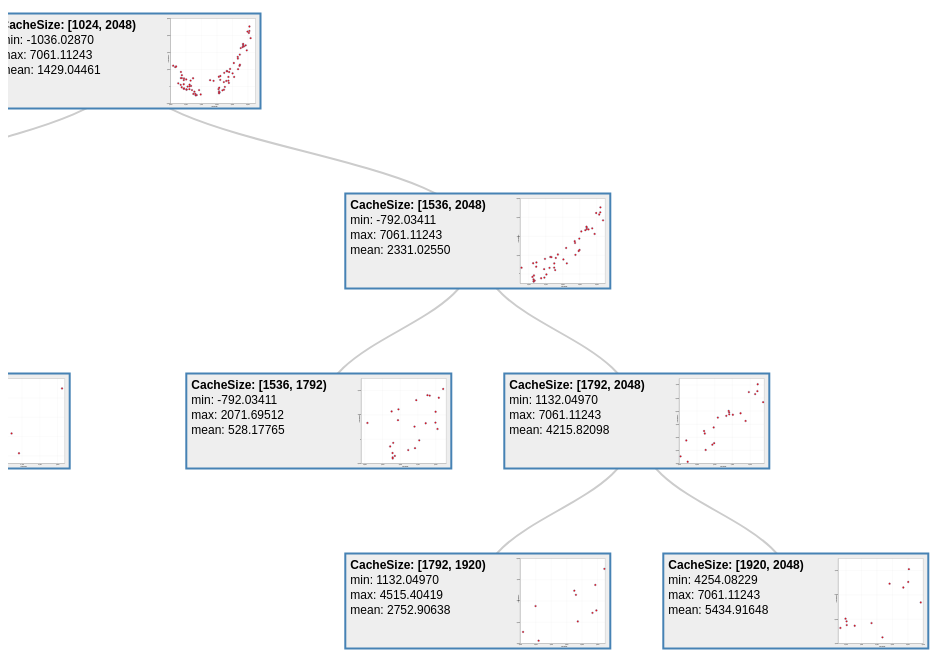
D3 v3 page, settled after 480 driven frames (8 s of simulated time); the page loaded 1 data file(s).


// ── js/tree.js
d3.json("data.json", onDataLoaded)

var treeConf = {};
treeConf.margin = {top: 60, right: 120, bottom: 20, left: 120};
treeConf.width = 1260 - treeConf.margin.right - treeConf.margin.left;
treeConf.height = 800 - treeConf.margin.top - treeConf.margin.bottom;
treeConf.plotXRange = 800
treeConf.plotYRange = 800
treeConf.plotWidth = 85;
treeConf.plotHeight = treeConf.plotWidth;
treeConf.plotMargin = 5;
treeConf.nodeWidth = 3 * treeConf.plotWidth + 2 * treeConf.plotMargin;
treeConf.nodeHeight = treeConf.plotHeight + 2 * treeConf.plotMargin;
treeConf.nodePlotSeparatorSize = 10;

var margin = treeConf.margin,
    width = treeConf.width,
    height = treeConf.height,
    nodeWidth = treeConf.nodeWidth,
    nodeHeight = treeConf.nodeHeight;

var tree = null;
var root = null;
var svg = null;

function onDataLoaded(error, treeData) {
    //console.log("onDataLoaded", error, treeData)

    tree = d3.layout.tree()
        .size(null)
        .nodeSize([nodeWidth * 1.2, nodeWidth * 1.2])
        .separation(function (a, b) { return (a.parent == b.parent ? 1 : 1.2); });

    var zoomListener = d3.behavior.zoom().scaleExtent([0.1, 8]).on("zoom", zoom);

    svg = d3.select("body").append("svg")
        .attr("width", width + margin.right + margin.left)
        .attr("height", height + margin.top + margin.bottom)
        .call(zoomListener)
        .append("g")
        .attr("transform", "translate(" + margin.left + "," + margin.top + ")")

    function zoom() {
        var dx = d3.event.translate[0] + margin.left;
        var dy = d3.event.translate[1] + margin.top;
        svg.attr("transform", "translate(" + dx + "," + dy + ")scale(" + d3.event.scale + ")");
    }

    root = treeData[0];
    root.x0 = height / 2;
    root.y0 = 0;

    update(root);

    d3.select(self.frameElement).style("height", "700px");
}

function update(source) {
    var i = 0,
        duration = 100;

    var diagonal = d3.svg.diagonal()
        .projection(function (d) {
            return [d.x, d.y];
        });

    // Compute the new tree layout.
    var nodes = tree.nodes(root).reverse();
    var links = tree.links(nodes);

    // Normalize for fixed-depth.
    nodes.forEach(function (d) {
        d.y = d.depth * 180;
    });

    addSamplePlotParts(nodes);

    // Update the nodes
    var node = svg.selectAll("g.node")
        .data(nodes, function (d) {
            return d.id || (d.id = ++i);
        });

    // Enter any new nodes at the parent's previous position.
    var nodeEnter = node.enter().append("g")
        //.call(dragListener)
        .attr("class", "node")
        .attr("transform", function (d) { return "translate(" + d.x + "," + d.y + ")"; })
        .on("click", toggleChildren);

    nodeEnter.append("rect")
        .attr("class", "node-frame")
        .attr("width", nodeWidth)
        .attr("height", nodeHeight)
        .attr("x", function (d) { return -nodeWidth / 2; })
        .attr("y", function (d) { return -nodeHeight / 2; });

    function addTextLine(dy, clazz, textFun) {
        nodeEnter.append("text")
            .attr("x", function (d) { return -nodeWidth / 2; })
            .attr("y", function (d) { return -nodeHeight / 2; })
            .attr("class", clazz)
            .attr("dy", dy + "px")
            .attr("dx", "5px")
            .attr("text-anchor", function (d) { return "start"; })
            .text(textFun)
    }

    addTextLine(15, "header", function (d) { return d.name; })
    addTextLine(30, "normal", function (d) { return "min: " + d.min.toFixed(5); });
    addTextLine(45, "normal", function (d) { return "max: " + d.max.toFixed(5); });
    addTextLine(60, "normal", function (d) { return "mean: " + d.mean.toFixed(5); });

    addSamplePlots(nodeEnter)

    // Transition nodes to their new position.
    var nodeUpdate = node.transition()
        .duration(duration)
        .attr("transform", function (d) {
            return "translate(" + d.x + "," + d.y + ")";
        });

    // Transition exiting nodes to the parent's new position.
    var nodeExit = node.exit().transition()
        .duration(duration)
        .attr("transform", function (d) {
            return "translate(" + source.x + "," + source.y + ")";
        })
        .remove();

    nodeExit.select("text")
        .style("fill-opacity", 1e-6);

    // Update the links…
    var link = svg.selectAll("path.link")
        .data(links, function (d) {
            return d.target.id;
        });

    // Enter any new links at the parent's previous position.
    link.enter().insert("path", "g")
        .attr("class", "link")
        .attr("d", function (d) {
            var o = {x: source.x0, y: source.y0};
            return diagonal({source: o, target: o});
        });

    // Transition links to their new position.
    link.transition()
        .duration(duration)
        .attr("d", diagonal);

    // Transition exiting nodes to the parent's new position.
    link.exit().transition()
        .duration(duration)
        .attr("d", function (d) {
            var o = {x: source.x, y: source.y};
            return diagonal({source: o, target: o});
        })
        .remove();

    // Stash the old positions for transition.
    nodes.forEach(function (d) {
        d.x0 = d.x;
        d.y0 = d.y;
    });
}

function toggleChildren(d) {
    if (d.children) {
        d._children = d.children;
        d.children = null;
    } else {
        d.children = d._children;
        d._children = null;
    }
    update(d);
}

function addSamplePlotParts(nodes) {
    nodes.forEach(function (node) {
        if (node.samplePlotParts) return; // already generated

        var x = d3.scale.linear()
            .range([0, treeConf.plotXRange]);

        var y = d3.scale.linear()
            .range([treeConf.plotYRange, 0]);

        x.domain(d3.extent(node.samples, function (sample) { return sample.param; })).nice();
        y.domain(d3.extent(node.samples, function (sample) { return sample.result; })).nice();

        var xAxis = d3.svg.axis()
            .scale(x)
            .orient("bottom")
            .ticks(5)
            .tickSize(-treeConf.plotXRange);

        var yAxis = d3.svg.axis()
            .scale(y)
            .orient("left")
            .ticks(5)
            .tickSize(-treeConf.plotYRange);

        var samplePlotParts = {
            samples: node.samples,
            x: x,
            y: y,
            xAxis: xAxis,
            yAxis: yAxis
        }

        node.samplePlotParts = samplePlotParts;

        node.samples.forEach(function (sample) {
            sample.samplePlotParts = samplePlotParts;
        });
    });
}

function addSamplePlots(nodeEnter) {
    var translateXOffset = treeConf.nodeWidth / 2 - treeConf.plotWidth - treeConf.plotMargin;
    var translateYOffset = (-treeConf.nodeHeight / 2) + treeConf.plotMargin;
    var translateStr = "translate(" + translateXOffset + "," + translateYOffset + ")";
    var scaleY = treeConf.plotHeight / treeConf.plotYRange;
    var scaleX = scaleY; //treeConf.plotWidth / treeConf.plotXRange;
    var scaleStr = "scale(" + scaleX + "," + scaleY + ")"

    nodeEnter.append("rect")
        .attr("class", "plot-background")
        .attr("transform", translateStr + scaleStr)
        .attr("fill", "rgba(255, 0, 255, 1)")
        .attr("x", "0")
        .attr("y", "0")
        .attr("width", treeConf.plotXRange)
        .attr("height", treeConf.plotYRange)

    var nodeEnter2 = nodeEnter.append("g")
        .attr("class", "x axis")
        .attr("transform", "translate(" + translateXOffset + "," + (translateYOffset + treeConf.plotYRange * scaleY) + ")" + scaleStr);

    // FIXME nasty workaround
    nodeEnter2.each(function (d, i) { d.samplePlotParts.xAxis(nodeEnter2.filter(function (_, j) { return j == i; })); })
        .append("text")
        .attr("class", "label")
        .attr("x", translateXOffset + treeConf.plotXRange / 2)
        .attr("y", "30px")
        .style("text-anchor", "end")
        .text("CacheSize");

    var nodeEnter2 = nodeEnter.append("g")
        .attr("transform", translateStr + scaleStr)
        .attr("class", "y axis");

    nodeEnter2.each(function (d, i) { d.samplePlotParts.yAxis(nodeEnter2.filter(function (_, j) { return j == i; })); })
        .append("text")
        .attr("class", "label")
        .attr("transform", "rotate(-90)")
        .attr("x", translateYOffset - treeConf.plotYRange / 2 + 100)
        .attr("y", "-10px")
        .style("text-anchor", "end")
        .text("Performance")

    nodeEnter.selectAll(".dot")
        .data(function (d) { return d.samples; })
        .enter().append("circle")
        .attr("transform", translateStr + scaleStr)
        .attr("class", "dot")
        .attr("r", 8.5)
        .attr("cx", function (d) { return d.samplePlotParts.x(d.param); })
        .attr("cy", function (d) { return d.samplePlotParts.y(d.result); })
        .style("fill", function (d) { return "#f00" });
}


### data: data.json
[
 {
  "name": "CacheSize: [1024, 2048)",
  "samples": [
   {
    "param": 1557.0,
    "result": 671.7
   },
   {
    "param": 1951.0,
    "result": 4730.0
   },
   {
    "param": 1727.0,
    "result": 1813.0
   },
   {
    "param": 1755.0,
    "result": 421.9
   },
   {
    "param": 1635.0,
    "result": -686.6
   },
   {
    "param": 1692.0,
    "result": -369.0
   },
   {
    "param": 1704.0,
    "result": -44.0
   },
   {
    "param": 1147.0,
    "result": 1333.0
   },
   "... 72 more items"
  ],
  "min": -1036.0,
  "max": 7061.0,
  "mean": 1429.0,
  "children": [
   {
    "name": "CacheSize: [1024, 1536)",
    "samples": "[... 35 items]",
    "min": -1036.0,
    "max": 2450.0,
    "mean": 269.4,
    "children": "[... 2 items]"
   },
   {
    "name": "CacheSize: [1536, 2048)",
    "samples": "[... 45 items]",
    "min": -792.0,
    "max": 7061.0,
    "mean": 2331.0,
    "children": "[... 2 items]"
   }
  ]
 }
]